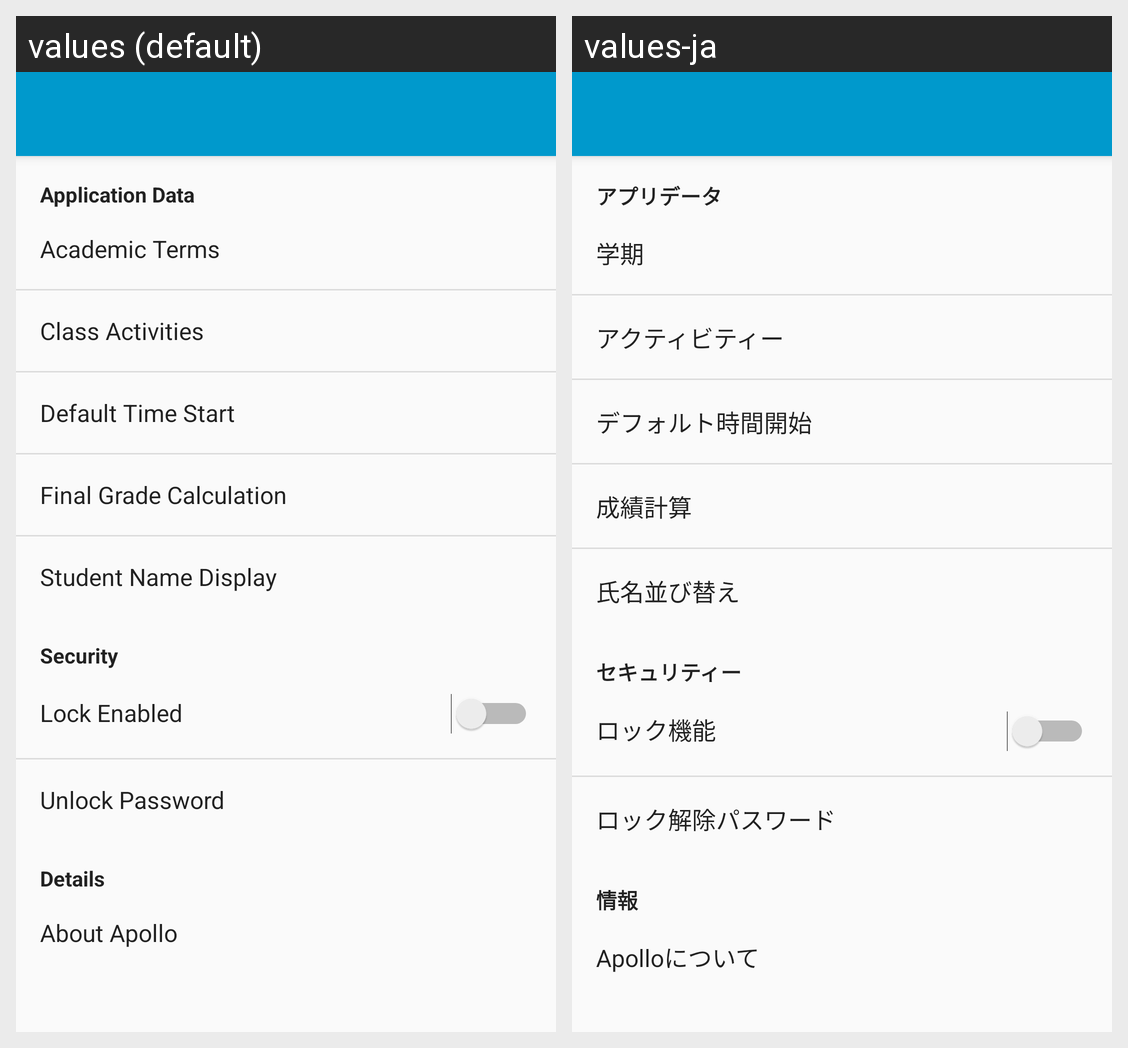

This grid shows one Android layout under two languages. Give, for every string resource on the screen, its name, the default text and each shown locale's text.
Android screen res/layout/activity_settings.xml rendered under 2 locales, left to right: values (default), values-ja. Device: Nexus 5 (rendered at 1080×1920; each locale shown at half size, 540×960, under a caption strip naming it); theme AppTheme.
Strings drawn on this screen, with the default value and each locale's value (text and hints the layout hard-codes, and strings that could not be matched under every locale, appear in the picture but are not listed):

application_data
  values: Application Data
  values-ja: アプリデータ

academic_terms
  values: Academic Terms
  values-ja: 学期

class_activities
  values: Class Activities
  values-ja: アクティビティー

default_time_start
  values: Default Time Start
  values-ja: デフォルト時間開始

final_grade_calculation
  values: Final Grade Calculation
  values-ja: 成績計算

student_name_display
  values: Student Name Display
  values-ja: 氏名並び替え

security
  values: Security
  values-ja: セキュリティー

lock_enabled
  values: Lock Enabled
  values-ja: ロック機能

unlock_password
  values: Unlock Password
  values-ja: ロック解除パスワード

details
  values: Details
  values-ja: 情報

about_this_app
  values: About Apollo
  values-ja: Apolloについて
